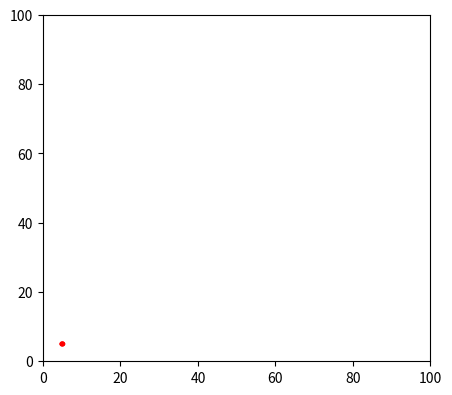

The matplotlib source for this figure:
import numpy as np
from matplotlib import pyplot as plt
from matplotlib import animation


fig = plt.figure()
fig.set_dpi(100)
fig.set_size_inches(5, 4.5)

ax = plt.axes(xlim=(0, 100), ylim=(0, 100))
patch = plt.Circle((10, -10), 0.75, fc='r')

def init():
    patch.center = (5, 5)
    ax.add_patch(patch)
    return patch,

def animateCirc(i):
    # It seems that i represents time step
    x, y = patch.center
    # 1st constant = position and 2nd constant = trajectory
    x = 50 + 30 * np.sin(np.radians(i))
    y = 50 + 30 * np.cos(np.radians(i))
    patch.center = (x, y)
    return patch,

def animateLine(i):
    x, y = patch.center
    x = x + 1
    y = x+ 1
    patch.center = (x, y)
    return patch,


def animateCos(i):
    x, y = patch.center
    x = x + 0.2
    y = 50 + 30 * np.cos(np.radians(i))
    patch.center = (x, y)
    return patch,

def animateSin(i):
    x, y = patch.center
    x = x + 0.2
    y = 50 + 30 * np.sin(np.radians(i))
    patch.center = (x, y)
    return patch,


anim = animation.FuncAnimation(fig, animateCos, 
                               init_func=init, 
                               frames=360, 
                               interval=20,
                               blit=True)

plt.show()
